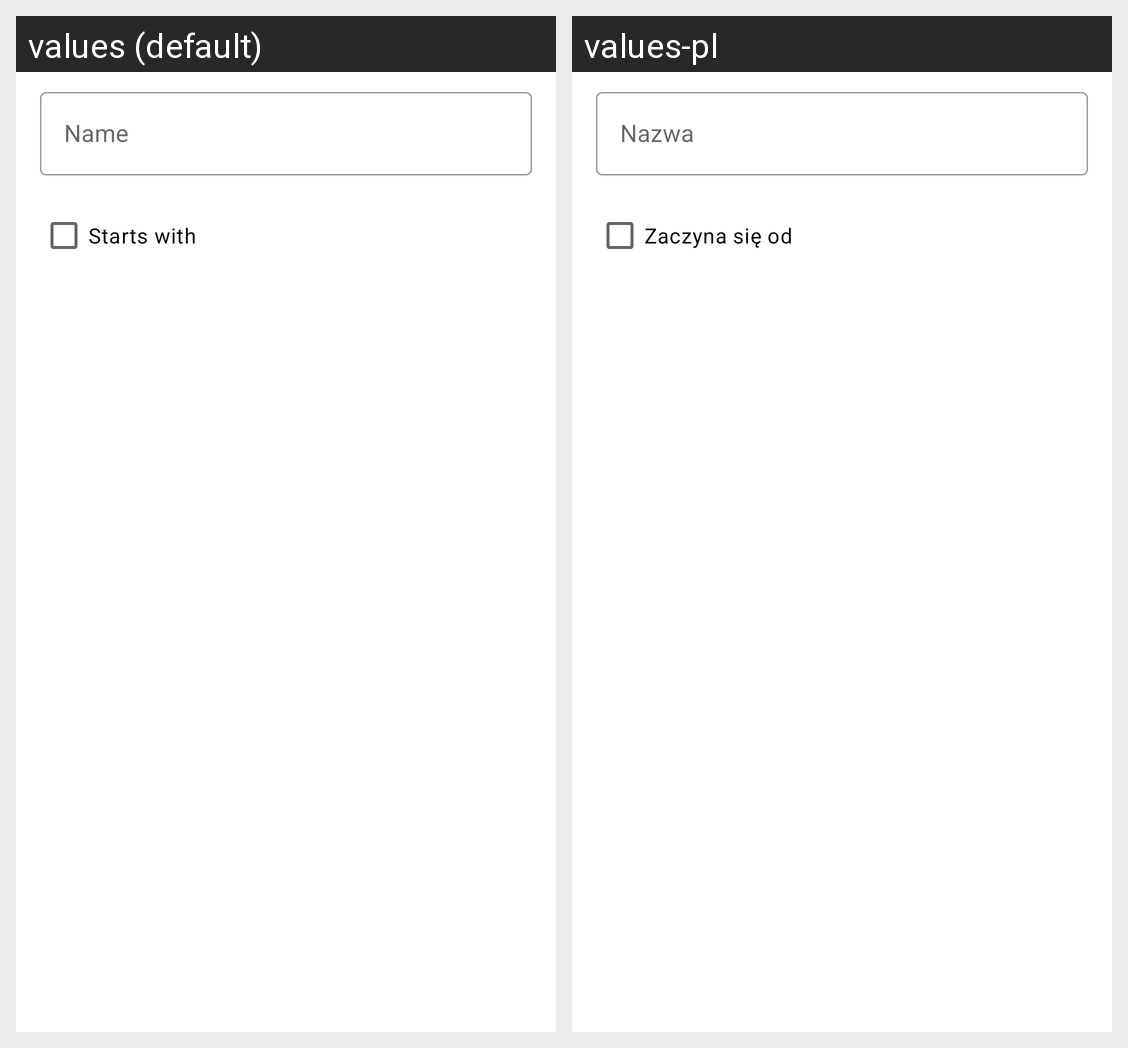

For this localized Android screen grid, give each drawn string resource with its value in every locale shown.
Android screen res/layout/dialog_collection_filter_name.xml rendered under 2 locales, left to right: values (default), values-pl. Device: Nexus 5 (rendered at 1080×1920; each locale shown at half size, 540×960, under a caption strip naming it); theme Theme.bgglight.
Strings drawn on this screen, with the default value and each locale's value (text and hints the layout hard-codes, and strings that could not be matched under every locale, appear in the picture but are not listed):

name
  values: Name
  values-pl: Nazwa

starts_with
  values: Starts with
  values-pl: Zaczyna się od
